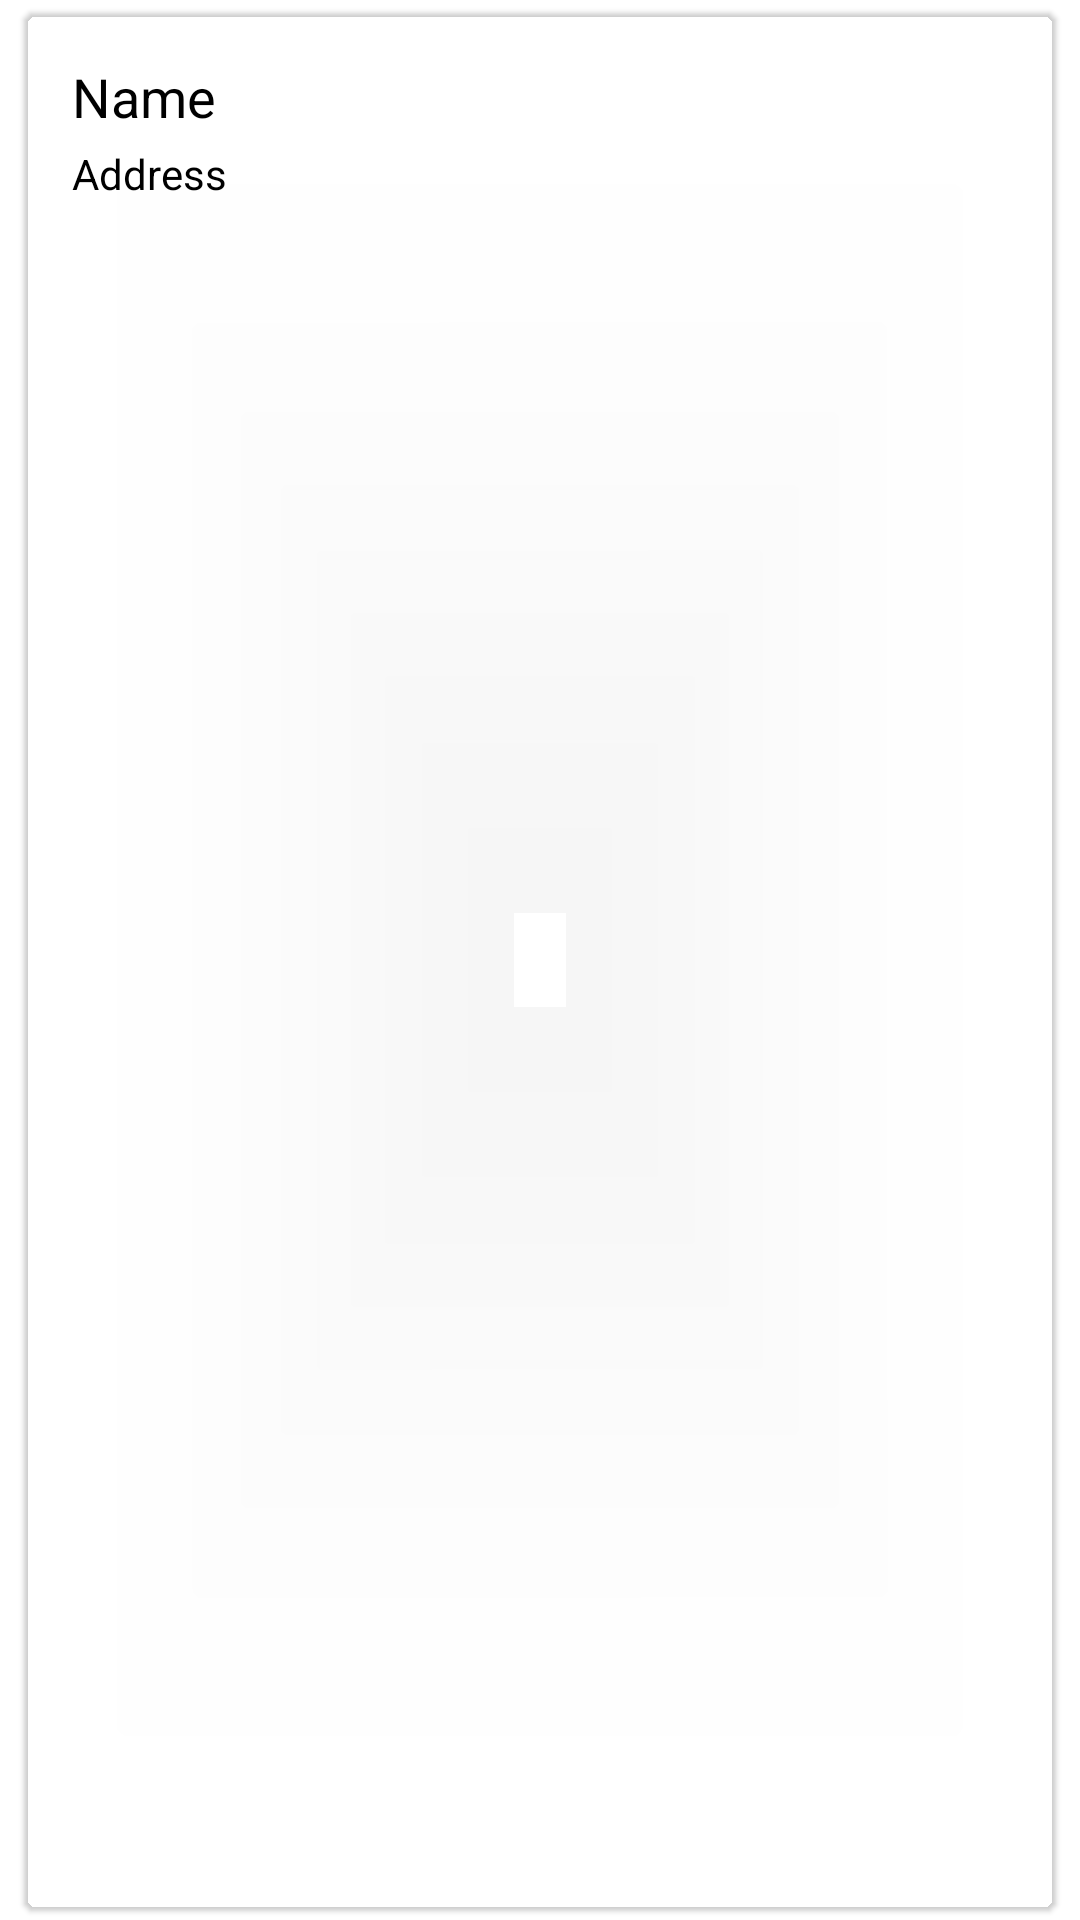

Here is an Android app screen rendered from its layout file. Give the layout XML and the strings, colors and styles it references.
<!-- AndroidManifest.xml: application theme AppTheme -->
<!-- res/layout/device_list.xml -->
<?xml version="1.0" encoding="utf-8"?>
<androidx.constraintlayout.widget.ConstraintLayout xmlns:android="http://schemas.android.com/apk/res/android"
    xmlns:app="http://schemas.android.com/apk/res-auto"
    xmlns:tools="http://schemas.android.com/tools"
    android:id="@+id/linearLayout"
    android:layout_width="match_parent"
    android:layout_height="100dp"
    android:background="?android:attr/selectableItemBackground">


    <com.google.android.material.card.MaterialCardView
        app:cardBackgroundColor="@color/cardBackground"
        android:layout_width="match_parent"
        android:layout_height="match_parent"
        android:layout_marginStart="8dp"
        android:layout_marginTop="4dp"
        android:layout_marginEnd="8dp"
        android:layout_marginBottom="4dp"
        app:cardElevation="1dp"
        app:cardPreventCornerOverlap="false"
        app:cardUseCompatPadding="false"
        app:layout_constraintBottom_toBottomOf="parent"
        app:layout_constraintEnd_toEndOf="parent"
        app:layout_constraintStart_toStartOf="parent"
        app:layout_constraintTop_toTopOf="parent"
        >

        <androidx.constraintlayout.widget.ConstraintLayout
            android:layout_width="match_parent"
            android:layout_height="match_parent">

            <TextView
                android:id="@+id/device_list_device_name"
                android:layout_width="wrap_content"
                android:layout_height="wrap_content"
                android:layout_marginStart="16dp"
                android:layout_marginTop="16dp"
                android:text="Name"
                android:textSize="18sp"
                app:layout_constraintStart_toStartOf="parent"
                app:layout_constraintTop_toTopOf="parent" />

            <TextView
                android:id="@+id/device_list_device_address"
                android:layout_width="wrap_content"
                android:layout_height="wrap_content"
                android:layout_marginTop="4dp"
                android:text="Address"
                app:layout_constraintStart_toStartOf="@+id/device_list_device_name"
                app:layout_constraintTop_toBottomOf="@+id/device_list_device_name" />
        </androidx.constraintlayout.widget.ConstraintLayout>


    </com.google.android.material.card.MaterialCardView>

</androidx.constraintlayout.widget.ConstraintLayout>
<!-- resources referenced by this layout -->
<resources>
  <style name="AppTheme" parent="Theme.MaterialComponents.DayNight">
          
          <item name="colorPrimary">@color/colorPrimary</item>
          <item name="colorPrimaryVariant">@color/colorPrimaryVariant</item>
          <item name="colorSecondary">@color/colorSecondary</item>
          <item name="colorSecondaryVariant">@color/colorSecondaryVariant</item>"
          <item name="android:colorBackground">@color/colorBackground</item>
          <item name="colorSurface">@color/colorSurface</item>
          <item name="colorError">@color/colorOnError</item>
          <item name="colorOnPrimary">@color/colorOnPrimary</item>
          <item name="colorOnSecondary">@color/colorOnSecondary</item>
          <item name="colorOnBackground">@color/colorOnBackground</item>
          <item name="colorOnSurface">@color/colorOnSurface</item>
          <item name="colorOnError">@color/colorOnError</item>
  
          <item name="colorPrimaryDark">@color/colorPrimaryDark</item>
          <item name="android:textColor">@color/colorTextColor</item>
      </style>
  <color name="colorPrimary">#6200EE</color>
  <color name="colorPrimaryVariant">#3700B3</color>
  <color name="colorSecondary">#03DAC6</color>
  <color name="colorSecondaryVariant">#018786</color>
  <color name="colorBackground">#FFFF</color>
  <color name="colorSurface">#FFFF</color>
  <color name="colorOnError">#FFF</color>
  <color name="colorOnPrimary">#FFF</color>
  <color name="colorOnSecondary">#000</color>
  <color name="colorOnBackground">#000</color>
  <color name="colorOnSurface">#000</color>
  <color name="colorPrimaryDark">#3f0099</color>
  <color name="colorTextColor">#000</color>
</resources>
